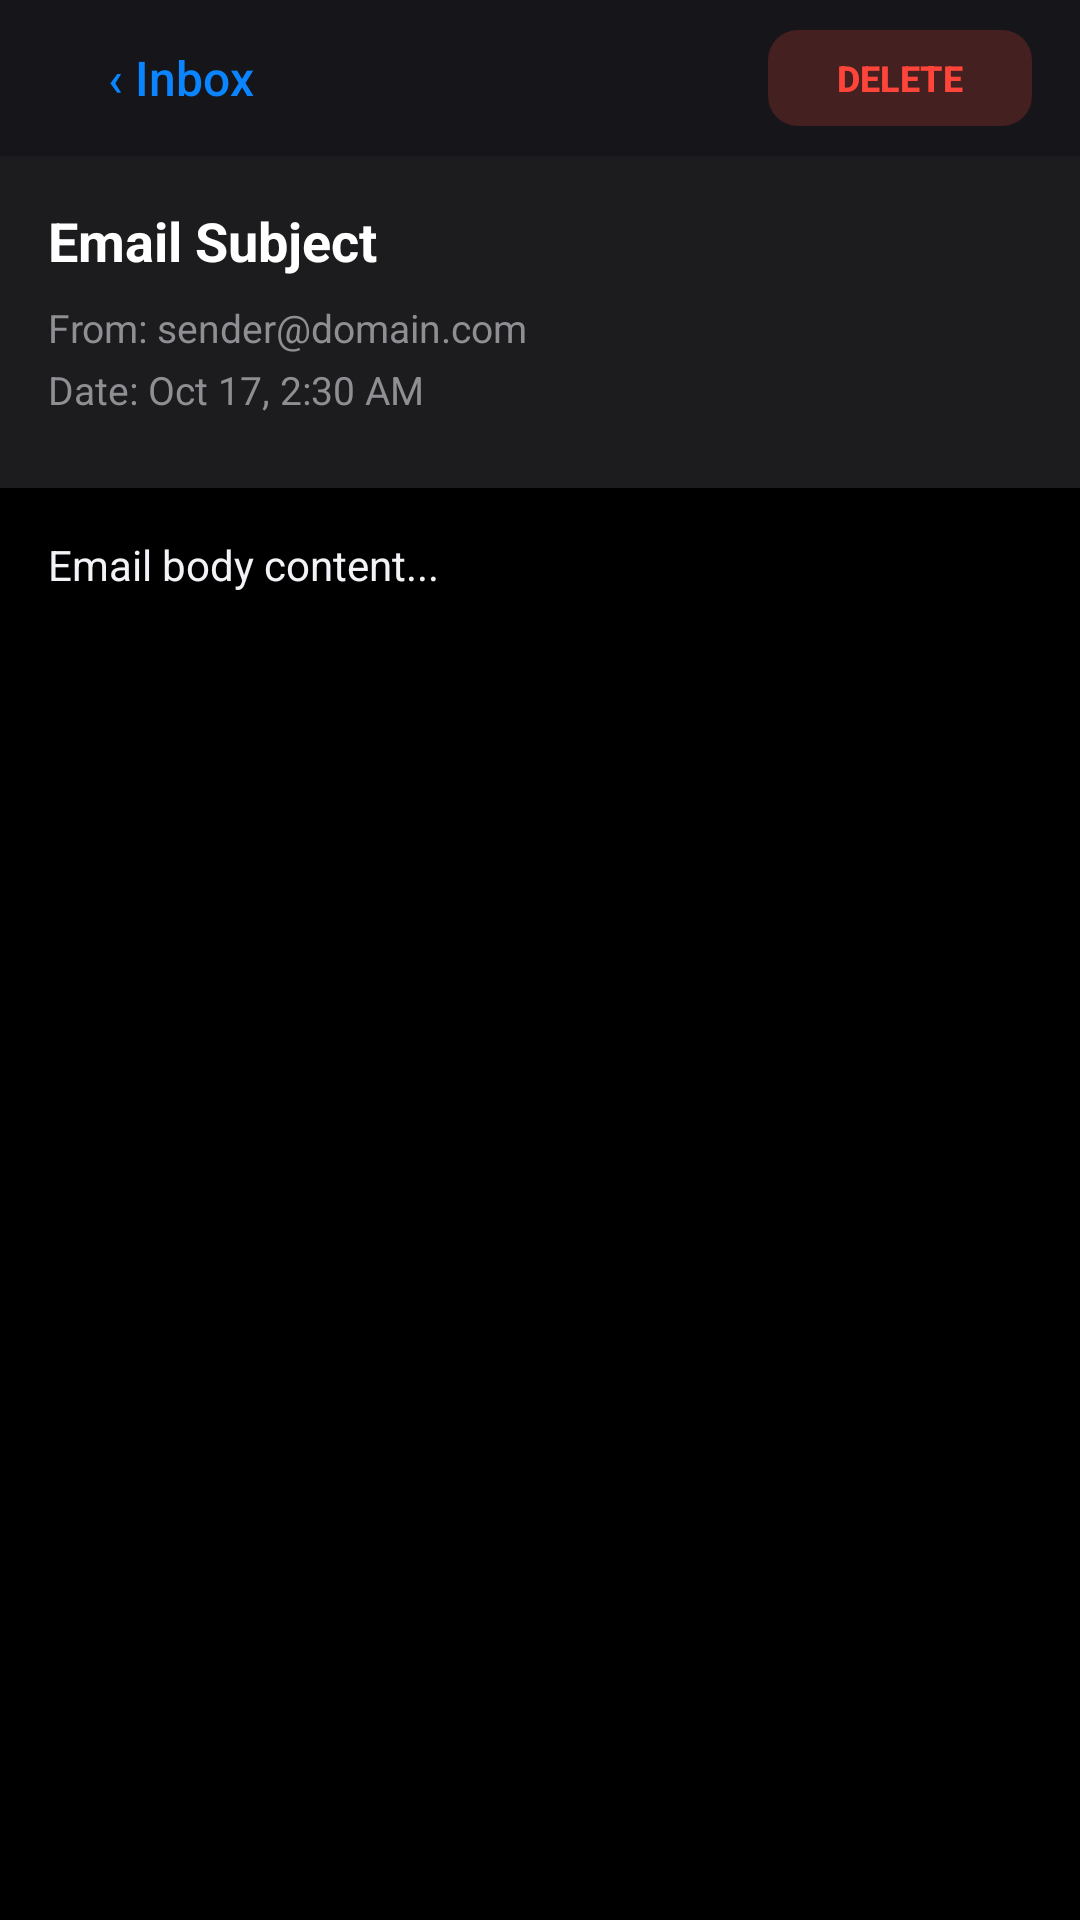

Reconstruct the res/layout file that produces this screen, plus the resources it refers to.
<!-- AndroidManifest.xml: application theme Theme.QuettaTempMail -->
<!-- res/layout/activity_reader.xml -->
<?xml version="1.0" encoding="utf-8"?>
<LinearLayout xmlns:android="http://schemas.android.com/apk/res/android"
    android:layout_width="match_parent"
    android:layout_height="match_parent"
    android:orientation="vertical"
    android:background="#000000">

    
    <LinearLayout
        android:layout_width="match_parent"
        android:layout_height="52dp"
        android:orientation="horizontal"
        android:gravity="center_vertical"
        android:paddingStart="16dp"
        android:paddingEnd="16dp"
        android:background="#16161A">
        <Button
            android:id="@+id/btnReaderBack"
            android:layout_width="wrap_content"
            android:layout_height="wrap_content"
            android:background="?attr/selectableItemBackground"
            android:text="‹ Inbox"
            android:textColor="#0A84FF"
            android:textSize="16sp"
            android:textAllCaps="false"/>
        <View
            android:layout_width="0dp"
            android:layout_height="0dp"
            android:layout_weight="1"/>
        <Button
            android:id="@+id/btnReaderDelete"
            android:layout_width="wrap_content"
            android:layout_height="32dp"
            android:background="@drawable/bg_ios_red_pill"
            android:text="Delete"
            android:textColor="#FF453A"
            android:textSize="12sp"
            android:textStyle="bold"
            android:paddingStart="12dp"
            android:paddingEnd="12dp"
            android:stateListAnimator="@null"/>
    </LinearLayout>

    
    <LinearLayout
        android:layout_width="match_parent"
        android:layout_height="wrap_content"
        android:orientation="vertical"
        android:background="#1C1C1E"
        android:padding="16dp">
        <TextView
            android:id="@+id/tvReaderSubject"
            android:layout_width="match_parent"
            android:layout_height="wrap_content"
            android:text="Email Subject"
            android:textColor="#FFFFFF"
            android:textSize="18sp"
            android:textStyle="bold"
            android:layout_marginBottom="8dp"/>
        <TextView
            android:id="@+id/tvReaderFrom"
            android:layout_width="match_parent"
            android:layout_height="wrap_content"
            android:text="From: sender@domain.com"
            android:textColor="#8E8E93"
            android:textSize="13sp"
            android:layout_marginBottom="3dp"/>
        <TextView
            android:id="@+id/tvReaderDate"
            android:layout_width="match_parent"
            android:layout_height="wrap_content"
            android:text="Date: Oct 17, 2:30 AM"
            android:textColor="#8E8E93"
            android:textSize="13sp"
            android:layout_marginBottom="8dp"/>

        
        <LinearLayout
            android:id="@+id/layoutReaderOtp"
            android:layout_width="match_parent"
            android:layout_height="wrap_content"
            android:orientation="horizontal"
            android:gravity="center_vertical"
            android:background="@drawable/bg_otp_banner"
            android:padding="10dp"
            android:visibility="gone"
            android:layout_marginTop="4dp">
            <LinearLayout
                android:layout_width="0dp"
                android:layout_height="wrap_content"
                android:layout_weight="1"
                android:orientation="vertical">
                <TextView
                    android:layout_width="wrap_content"
                    android:layout_height="wrap_content"
                    android:text="VERIFICATION CODE"
                    android:textColor="#D8B4FE"
                    android:textSize="10sp"
                    android:textStyle="bold"/>
                <TextView
                    android:id="@+id/tvReaderOtpValue"
                    android:layout_width="wrap_content"
                    android:layout_height="wrap_content"
                    android:text="8432"
                    android:textColor="#FFFFFF"
                    android:textSize="16sp"
                    android:textStyle="bold"
                    android:fontFamily="monospace"/>
            </LinearLayout>
            <Button
                android:id="@+id/btnReaderCopyOtp"
                android:layout_width="wrap_content"
                android:layout_height="30dp"
                android:background="@drawable/bg_ios_blue_btn"
                android:text="Copy OTP"
                android:textColor="#FFFFFF"
                android:textSize="12sp"
                android:textStyle="bold"
                android:paddingStart="12dp"
                android:paddingEnd="12dp"
                android:stateListAnimator="@null"/>
        </LinearLayout>
    </LinearLayout>

    
    <ScrollView
        android:layout_width="match_parent"
        android:layout_height="match_parent"
        android:fillViewport="true">
        <TextView
            android:id="@+id/tvReaderBody"
            android:layout_width="match_parent"
            android:layout_height="wrap_content"
            android:padding="16dp"
            android:text="Email body content..."
            android:textColor="#F2F2F7"
            android:textSize="14sp"
            android:lineSpacingMultiplier="1.3"/>
    </ScrollView>

</LinearLayout>
<!-- resources referenced by this layout -->
<resources>
  <!-- drawable bg_ios_blue_btn (drawable) -->
  <?xml version="1.0" encoding="utf-8"?>
  <shape xmlns:android="http://schemas.android.com/apk/res/android" android:shape="rectangle">
      <solid android:color="#0A84FF"/>
      <corners android:radius="11dp"/>
  </shape>
  <!-- drawable bg_ios_red_pill (drawable) -->
  <?xml version="1.0" encoding="utf-8"?>
  <shape xmlns:android="http://schemas.android.com/apk/res/android" android:shape="rectangle">
      <solid android:color="#33FF453A"/>
      <corners android:radius="10dp"/>
  </shape>
  <!-- drawable bg_otp_banner (drawable) -->
  <?xml version="1.0" encoding="utf-8"?>
  <shape xmlns:android="http://schemas.android.com/apk/res/android" android:shape="rectangle">
      <solid android:color="#2E1B4E"/>
      <corners android:radius="12dp"/>
      <stroke android:width="0.5dp" android:color="#A855F7"/>
  </shape>
  <style name="Theme.QuettaTempMail" parent="Theme.AppCompat.NoActionBar">
          <item name="android:statusBarColor">#000000</item>
          <item name="android:navigationBarColor">#1C1C1E</item>
          <item name="android:windowBackground">#000000</item>
      </style>
</resources>
